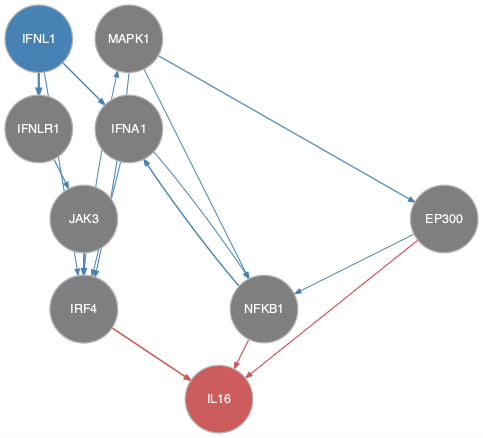

Data behind this chart, as committed beside it:
from	to
EP300	NFKB1
IFNA1	NFKB1
IFNA1	STAT1
IFNL1	IFNA1
IFNL1	IFNLR1
IFNL1	STAT1
IFNLR1	JAK3
JAK3	IRF4
JAK3	STAT1
MAPK1	EP300
MAPK1	NFKB1
MAPK1	STAT1
NFKB1	IFNA1
STAT1	MAPK1
EP300	IL16
IRF4	IL16
NFKB1	IL16
STAT1	IL16
